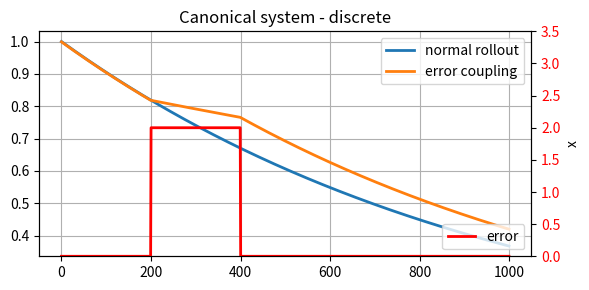
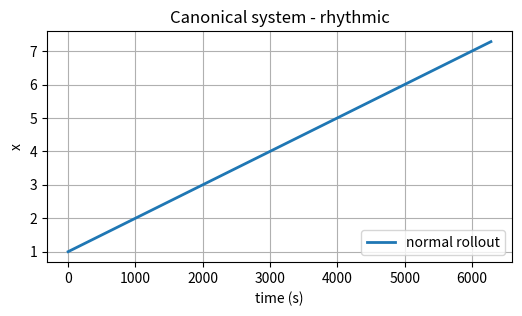

Source code (Python) for these figures, in order:
'''
[redacted]

This program is free software: you can redistribute it and/or modify
it under the terms of the GNU General Public License as published by
the Free Software Foundation, either version 3 of the License, or
(at your option) any later version.

This program is distributed in the hope that it will be useful,
but WITHOUT ANY WARRANTY; without even the implied warranty of
MERCHANTABILITY or FITNESS FOR A PARTICULAR PURPOSE.  See the
GNU General Public License for more details.

You should have received a copy of the GNU General Public License
along with this program.  If not, see <http://www.gnu.org/licenses/>.
'''

'''
[redacted]
[redacted]
Modifications are made such that the software can be easily integrated in ROS.  
'''

import numpy as np

class CanonicalSystem():
    """Implementation of the canonical dynamical system
    as described in Dr. Stefan Schaal's (2002) paper"""

    def __init__(self, dt, ax=1.0, pattern='discrete'):
        """Default values from Schaal (2012)

        dt float: the timestep
        ax float: a gain term on the dynamical system
        pattern string: either 'discrete' or 'rhythmic'
        """
        self.ax = ax

        self.pattern = pattern
        if pattern == 'discrete':
            self.step = self.step_discrete
            self.run_time = 1.0
        elif pattern == 'rhythmic':
            self.step = self.step_rhythmic
            self.run_time = 2*np.pi
        else:
            raise Exception('Invalid pattern type specified: \
                Please specify rhythmic or discrete.')

        self.dt = dt
        self.timesteps = int(self.run_time / self.dt)

        self.reset_state()

    def rollout(self, **kwargs):
        """Generate x for open loop movements.
        """
        # Scaling timesteps if tau scaling factor is provided
        if 'tau' in kwargs:
            timesteps = int(self.timesteps / kwargs['tau'])
        else:
            timesteps = self.timesteps
        self.x_track = np.zeros(timesteps)

        # Reset internal state and run the CS
        self.reset_state()
        for t in range(timesteps):
            self.x_track[t] = self.x
            self.step(**kwargs)

        return self.x_track

    def reset_state(self):
        """Reset the system state"""
        self.x = 1.0

    def step_discrete(self, tau=1.0, error_coupling=1.0):
        """Generate a single step of x for discrete
        (potentially closed) loop movements.
        Decaying from 1 to 0 according to dx = -ax*x.

        tau float: gain on execution time
                   increase tau to make the system execute faster
        error_coupling float: slow down if the error is > 1, is the 
        parameter which makes the DMP 'wait for the trajectory' if running too fast
        """
        self.x += (-self.ax * self.x * error_coupling) * tau * self.dt
        return self.x

    def step_rhythmic(self, tau=1.0, error_coupling=1.0):
        """Generate a single step of x for rhythmic
        closed loop movements. Decaying from 1 to 0
        according to dx = -ax*x.

        tau float: gain on execution time
                   increase tau to make the system execute faster
        error_coupling float: slow down if the error is > 1
        """
        self.x += (1 * error_coupling * tau) * self.dt
        return self.x


#==============================
# Test code
#==============================
if __name__ == "__main__":

    cs = CanonicalSystem(dt=.001, pattern='discrete')
    # test normal rollout
    x_track1 = cs.rollout()

    cs.reset_state()
    # test error coupling
    timesteps = int(1.0/.001)
    x_track2 = np.zeros(timesteps)
    err = np.zeros(timesteps)
    err[200:400] = 2
    err_coup = 1.0 / (1 + err)
    for i in range(timesteps):
        x_track2[i] = cs.step(error_coupling=err_coup[i])

    import matplotlib.pyplot as plt
    fig, ax1 = plt.subplots(figsize=(6,3))
    ax1.plot(x_track1, lw=2)
    ax1.plot(x_track2, lw=2)
    plt.grid()
    plt.legend(['normal rollout', 'error coupling'])
    ax2 = ax1.twinx()
    ax2.plot(err, 'r-', lw=2)
    plt.legend(['error'], loc='lower right')
    plt.ylim(0, 3.5)
    plt.xlabel('time (s)')
    plt.ylabel('x')
    plt.title('Canonical system - discrete')

    for t1 in ax2.get_yticklabels():
        t1.set_color('r')

    plt.tight_layout()

    cs = CanonicalSystem(dt=.001, pattern='rhythmic')
    # test normal rollout
    x_track1 = cs.rollout()

    import matplotlib.pyplot as plt
    fig, ax1 = plt.subplots(figsize=(6,3))
    ax1.plot(x_track1, lw=2)
    plt.grid()
    plt.legend(['normal rollout'], loc='lower right')
    plt.xlabel('time (s)')
    plt.ylabel('x')
    plt.title('Canonical system - rhythmic')
    plt.show()
